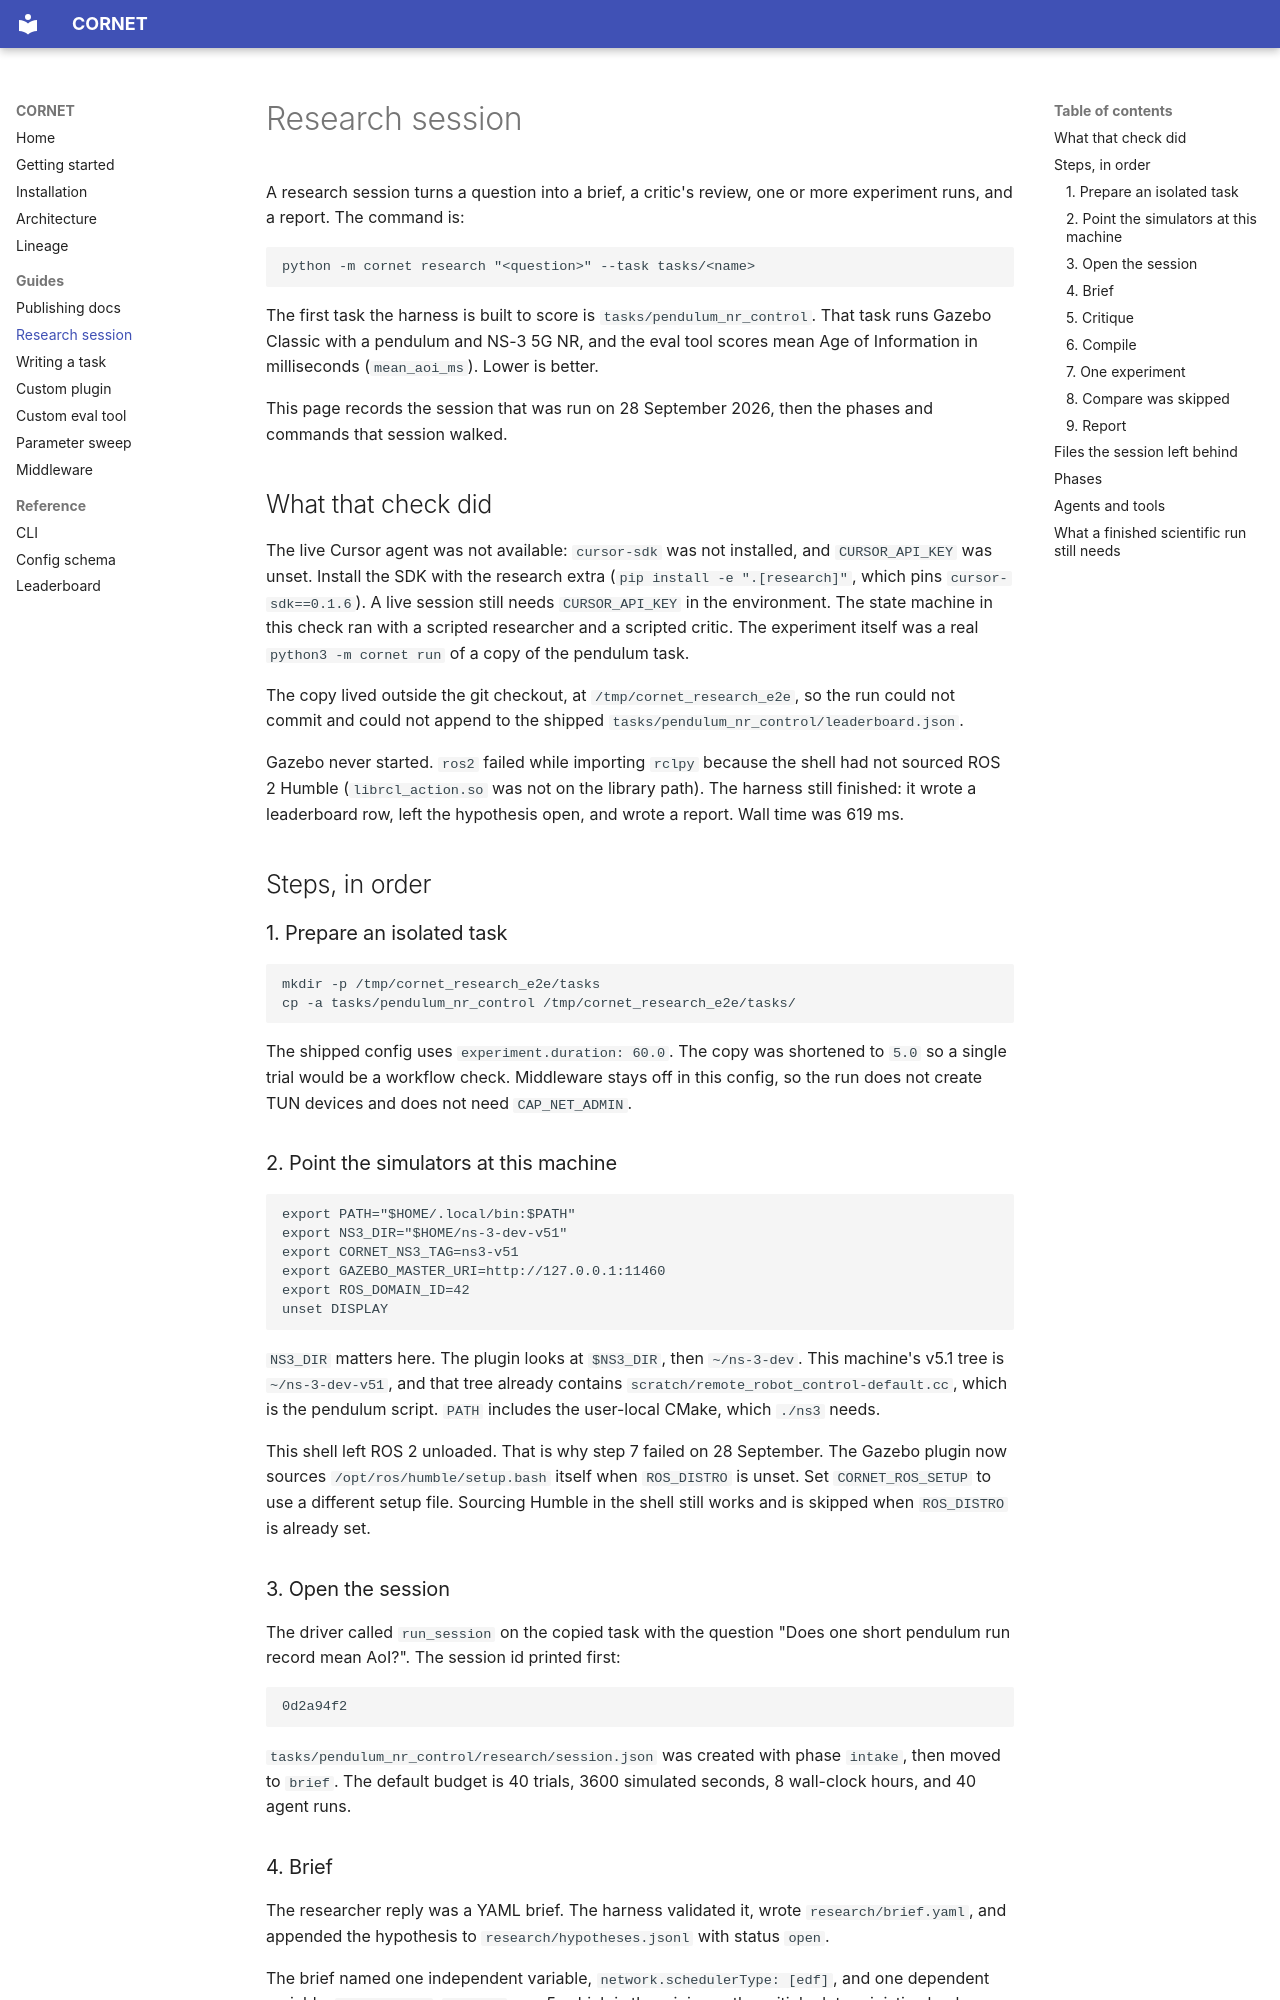

repository: rbccps-iisc/CORNET · page: guides/research-session/index.html · generator: mkdocs

# Research session

A research session turns a question into a brief, a critic's review, one or more experiment runs, and a report. The command is:

```bash
python -m cornet research "<question>" --task tasks/<name>
```

The first task the harness is built to score is `tasks/pendulum_nr_control`. That task runs Gazebo Classic with a pendulum and NS-3 5G NR, and the eval tool scores mean Age of Information in milliseconds (`mean_aoi_ms`). Lower is better.

This page records the session that was run on 28 September 2026, then the phases and commands that session walked.

## What that check did

The live Cursor agent was not available: `cursor-sdk` was not installed, and `CURSOR_API_KEY` was unset. Install the SDK with the research extra (`pip install -e ".[research]"`, which pins `cursor-sdk==0.1.6`). A live session still needs `CURSOR_API_KEY` in the environment. The state machine in this check ran with a scripted researcher and a scripted critic. The experiment itself was a real `python3 -m cornet run` of a copy of the pendulum task.

The copy lived outside the git checkout, at `/tmp/cornet_research_e2e`, so the run could not commit and could not append to the shipped `tasks/pendulum_nr_control/leaderboard.json`.

Gazebo never started. `ros2` failed while importing `rclpy` because the shell had not sourced ROS 2 Humble (`librcl_action.so` was not on the library path). The harness still finished: it wrote a leaderboard row, left the hypothesis open, and wrote a report. Wall time was 619 ms.

## Steps, in order

### 1. Prepare an isolated task

```bash
mkdir -p /tmp/cornet_research_e2e/tasks
cp -a tasks/pendulum_nr_control /tmp/cornet_research_e2e/tasks/
```

The shipped config uses `experiment.duration: 60.0`. The copy was shortened to `5.0` so a single trial would be a workflow check. Middleware stays off in this config, so the run does not create TUN devices and does not need `CAP_NET_ADMIN`.

### 2. Point the simulators at this machine

```bash
export PATH="$HOME/.local/bin:$PATH"
export NS3_DIR="$HOME/ns-3-dev-v51"
export CORNET_NS3_TAG=ns3-v51
export GAZEBO_MASTER_URI=http://127.0.0.1:11460
export ROS_DOMAIN_ID=42
unset DISPLAY
```

`NS3_DIR` matters here. The plugin looks at `$NS3_DIR`, then `~/ns-3-dev`. This machine's v5.1 tree is `~/ns-3-dev-v51`, and that tree already contains `scratch/remote_robot_control-default.cc`, which is the pendulum script. `PATH` includes the user-local CMake, which `./ns3` needs.

This shell left ROS 2 unloaded. That is why step 7 failed on 28 September. The Gazebo plugin now sources `/opt/ros/humble/setup.bash` itself when `ROS_DISTRO` is unset. Set `CORNET_ROS_SETUP` to use a different setup file. Sourcing Humble in the shell still works and is skipped when `ROS_DISTRO` is already set.
